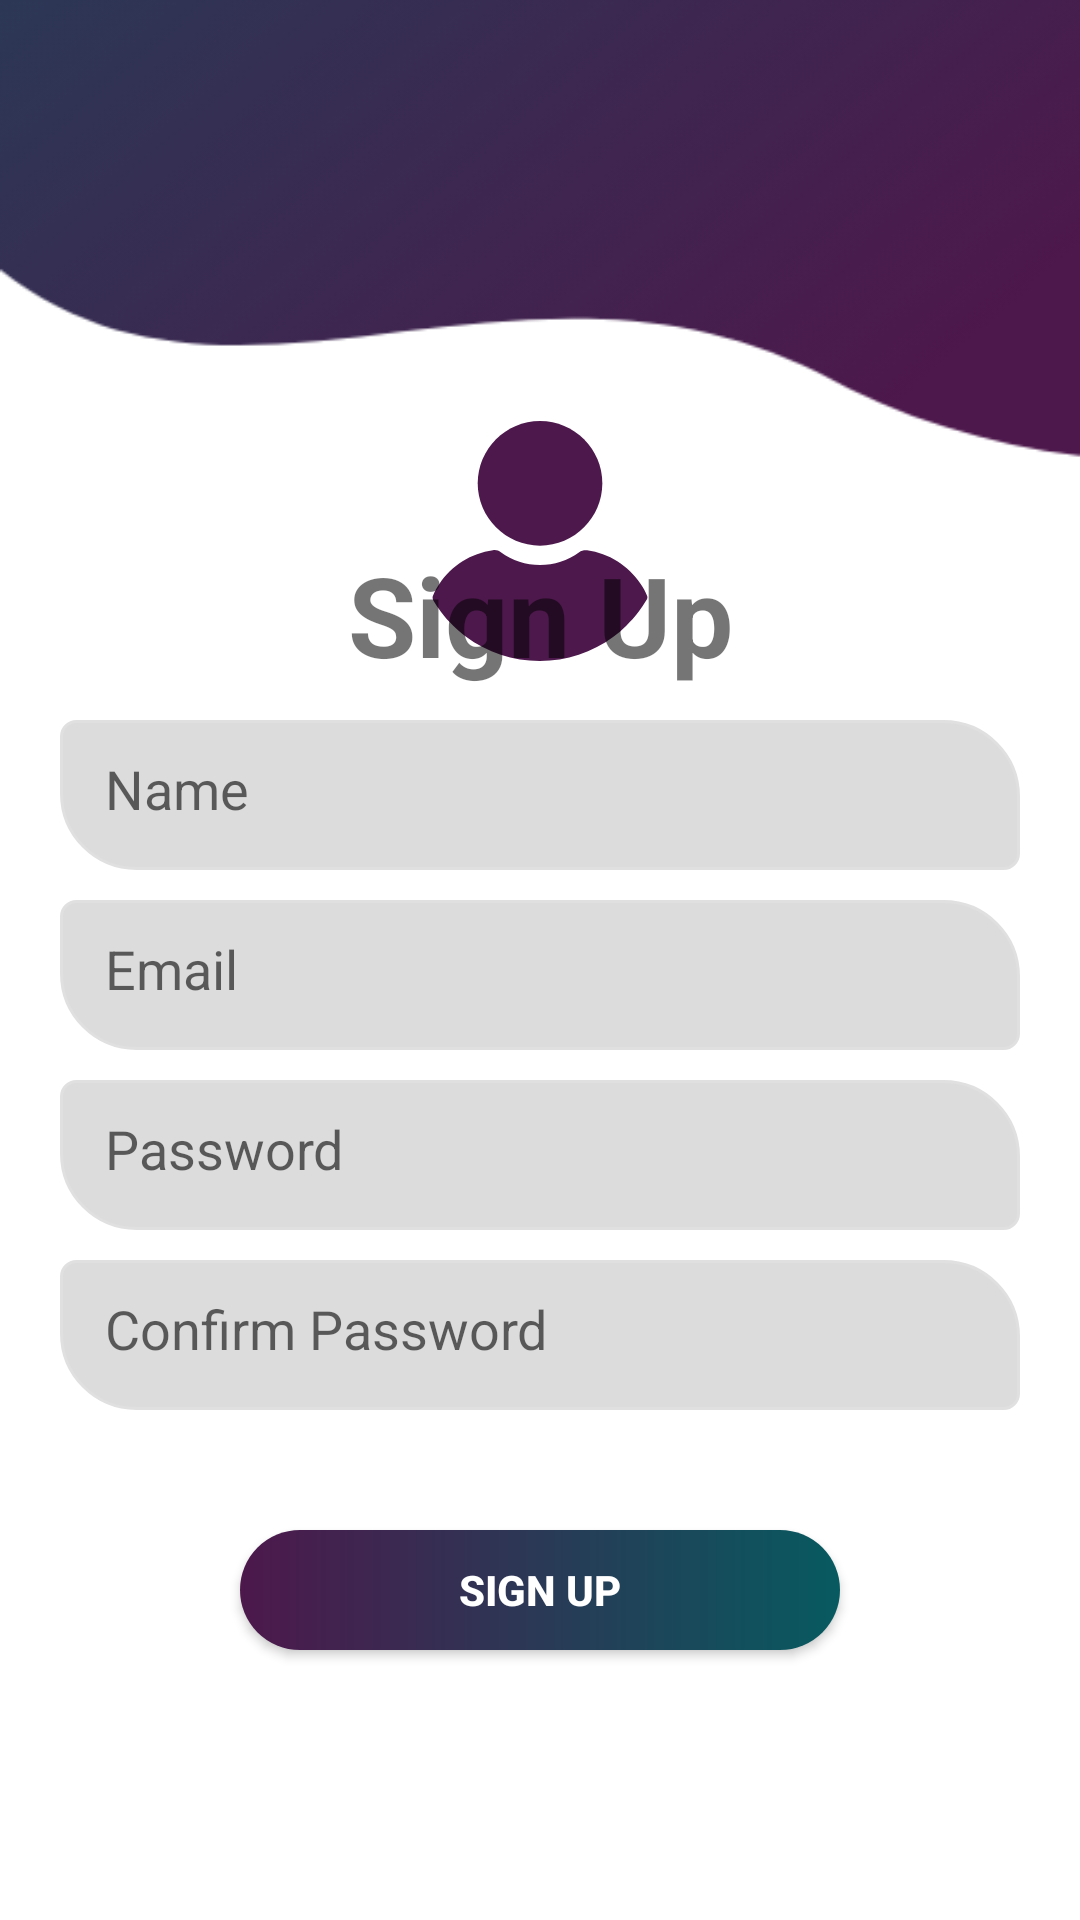

This screen was rendered from an Android layout file. Write that file and the resources it references.
<!-- AndroidManifest.xml: application theme AppTheme -->
<!-- res/layout/fragment_signup.xml -->
<?xml version="1.0" encoding="utf-8"?>
<FrameLayout xmlns:android="http://schemas.android.com/apk/res/android"
    xmlns:tools="http://schemas.android.com/tools"
    android:layout_width="match_parent"
    android:layout_height="match_parent"
    android:background="@drawable/account_bg"
    android:id="@+id/signUpLayout"
    tools:context=".SignupFragment">

    
    <androidx.viewpager.widget.ViewPager
        android:id="@+id/pager"
        android:layout_width="match_parent"
        android:layout_height="match_parent" >

        <Button
            android:id="@+id/button3"
            android:layout_width="wrap_content"
            android:layout_height="wrap_content"
            android:text="Button" />
    </androidx.viewpager.widget.ViewPager>

    <ImageView
        android:layout_width="80dp"
        android:layout_height="80dp"
        android:src="@drawable/ic_user"
        android:layout_marginTop="-140dp"
        android:layout_gravity="center"/>

    <TextView
        android:layout_width="match_parent"
        android:layout_height="wrap_content"
        android:text="Sign Up"
        android:textStyle="bold"
        android:gravity="center_horizontal"
        android:layout_marginTop="130dp"
        android:textSize="18pt"
        android:padding="50dp"/>

    <EditText
        android:id="@+id/etName"
        android:layout_width="match_parent"
        android:layout_height="50dp"
        android:hint="Name"
        android:layout_marginLeft="20dp"
        android:layout_marginRight="20dp"
        android:layout_marginBottom="10dp"
        android:layout_marginTop="240dp"
        android:padding="15dp"
        android:inputType="text"
        android:background="@drawable/et_custom"
        android:textSize="18sp" />

    <EditText
        android:id="@+id/etEmail"
        android:layout_width="match_parent"
        android:layout_height="50dp"
        android:hint="Email"
        android:layout_marginLeft="20dp"
        android:layout_marginRight="20dp"
        android:layout_marginBottom="10dp"
        android:layout_marginTop="300dp"
        android:padding="15dp"
        android:inputType="textEmailAddress"
        android:background="@drawable/et_custom"
        android:textSize="18sp" />

    <EditText
    android:id="@+id/etPassword"
    android:layout_width="match_parent"
    android:layout_height="50dp"
    android:hint="Password"
    android:layout_marginLeft="20dp"
    android:layout_marginRight="20dp"
    android:layout_marginBottom="10dp"
    android:layout_marginTop="360dp"
    android:padding="15dp"
    android:inputType="textPassword"
    android:background="@drawable/et_custom"
    android:textSize="18sp" />

    <EditText
        android:id="@+id/etConfirmPassword"
        android:layout_width="match_parent"
        android:layout_height="50dp"
        android:hint="Confirm Password"
        android:layout_marginLeft="20dp"
        android:layout_marginRight="20dp"
        android:layout_marginBottom="10dp"
        android:layout_marginTop="420dp"
        android:padding="15dp"
        android:inputType="textPassword"
        android:background="@drawable/et_custom"
        android:textSize="18sp" />

    <Button
        android:layout_width="200dp"
        android:layout_height="40dp"
        android:background="@drawable/custom_button"
        android:layout_marginTop="510dp"
        android:id="@+id/btnRegister"
        android:textColor="#ffffff"
        android:layout_gravity="center_horizontal"
        android:text="Sign Up"
        android:textStyle="bold"/>

</FrameLayout>
<!-- resources referenced by this layout -->
<resources>
  <!-- drawable account_bg: png bitmap (drawable-v24, 21159 bytes) -->
  <!-- drawable custom_button (drawable-v24) -->
  <?xml version="1.0" encoding="utf-8"?>
  <shape xmlns:android="http://schemas.android.com/apk/res/android" android:shape="rectangle">
  
      <gradient android:startColor="#4d184c" android:endColor="#075a60" android:type="linear"></gradient>
  
      <corners android:radius="50dp"/>
  </shape>
  <!-- drawable et_custom (drawable-v24) -->
  <?xml version="1.0" encoding="utf-8"?>
  <shape xmlns:android="http://schemas.android.com/apk/res/android"
      android:padding="10dp"
      android:shape="rectangle" >
  
      <solid android:color="#DCDCDC" />
  
      <stroke
          android:width="1dp"
          android:color="#e0e0e0" />
  
      <corners
          android:bottomLeftRadius="25dp"
          android:bottomRightRadius="5dp"
          android:topLeftRadius="5dp"
          android:topRightRadius="25dp" />
  
  </shape>
  <!-- drawable ic_user (drawable-v24) -->
  <vector android:height="24dp" android:viewportHeight="460.8"
      android:viewportWidth="460.8" android:width="24dp" xmlns:android="http://schemas.android.com/apk/res/android">
      <path android:fillColor="#4d184c" android:pathData="M230.432,0c-65.829,0 -119.641,53.812 -119.641,119.641s53.812,119.641 119.641,119.641s119.641,-53.812 119.641,-119.641S296.261,0 230.432,0z"/>
      <path android:fillColor="#4d184c" android:pathData="M435.755,334.89c-3.135,-7.837 -7.314,-15.151 -12.016,-21.943c-24.033,-35.527 -61.126,-59.037 -102.922,-64.784c-5.224,-0.522 -10.971,0.522 -15.151,3.657c-21.943,16.196 -48.065,24.555 -75.233,24.555s-53.29,-8.359 -75.233,-24.555c-4.18,-3.135 -9.927,-4.702 -15.151,-3.657c-41.796,5.747 -79.412,29.257 -102.922,64.784c-4.702,6.792 -8.882,14.629 -12.016,21.943c-1.567,3.135 -1.045,6.792 0.522,9.927c4.18,7.314 9.404,14.629 14.106,20.898c7.314,9.927 15.151,18.808 24.033,27.167c7.314,7.314 15.673,14.106 24.033,20.898c41.273,30.825 90.906,47.02 142.106,47.02s100.833,-16.196 142.106,-47.02c8.359,-6.269 16.718,-13.584 24.033,-20.898c8.359,-8.359 16.718,-17.241 24.033,-27.167c5.224,-6.792 9.927,-13.584 14.106,-20.898C436.8,341.682 437.322,338.024 435.755,334.89z"/>
  </vector>
  <style name="AppTheme" parent="Theme.AppCompat.Light.NoActionBar">
          
          <item name="colorPrimary">@color/colorPrimary</item>
          <item name="colorPrimaryDark">@color/colorPrimaryDark</item>
          <item name="colorAccent">@color/colorAccent</item>
      </style>
  <!-- not gathered from this repository: default colours our renderer supplied (Android Studio template values) -->
  <color name="colorPrimary">#FF6200EE</color>
  <color name="colorPrimaryDark">#FF3700B3</color>
  <color name="colorAccent">#FF03DAC5</color>
</resources>
